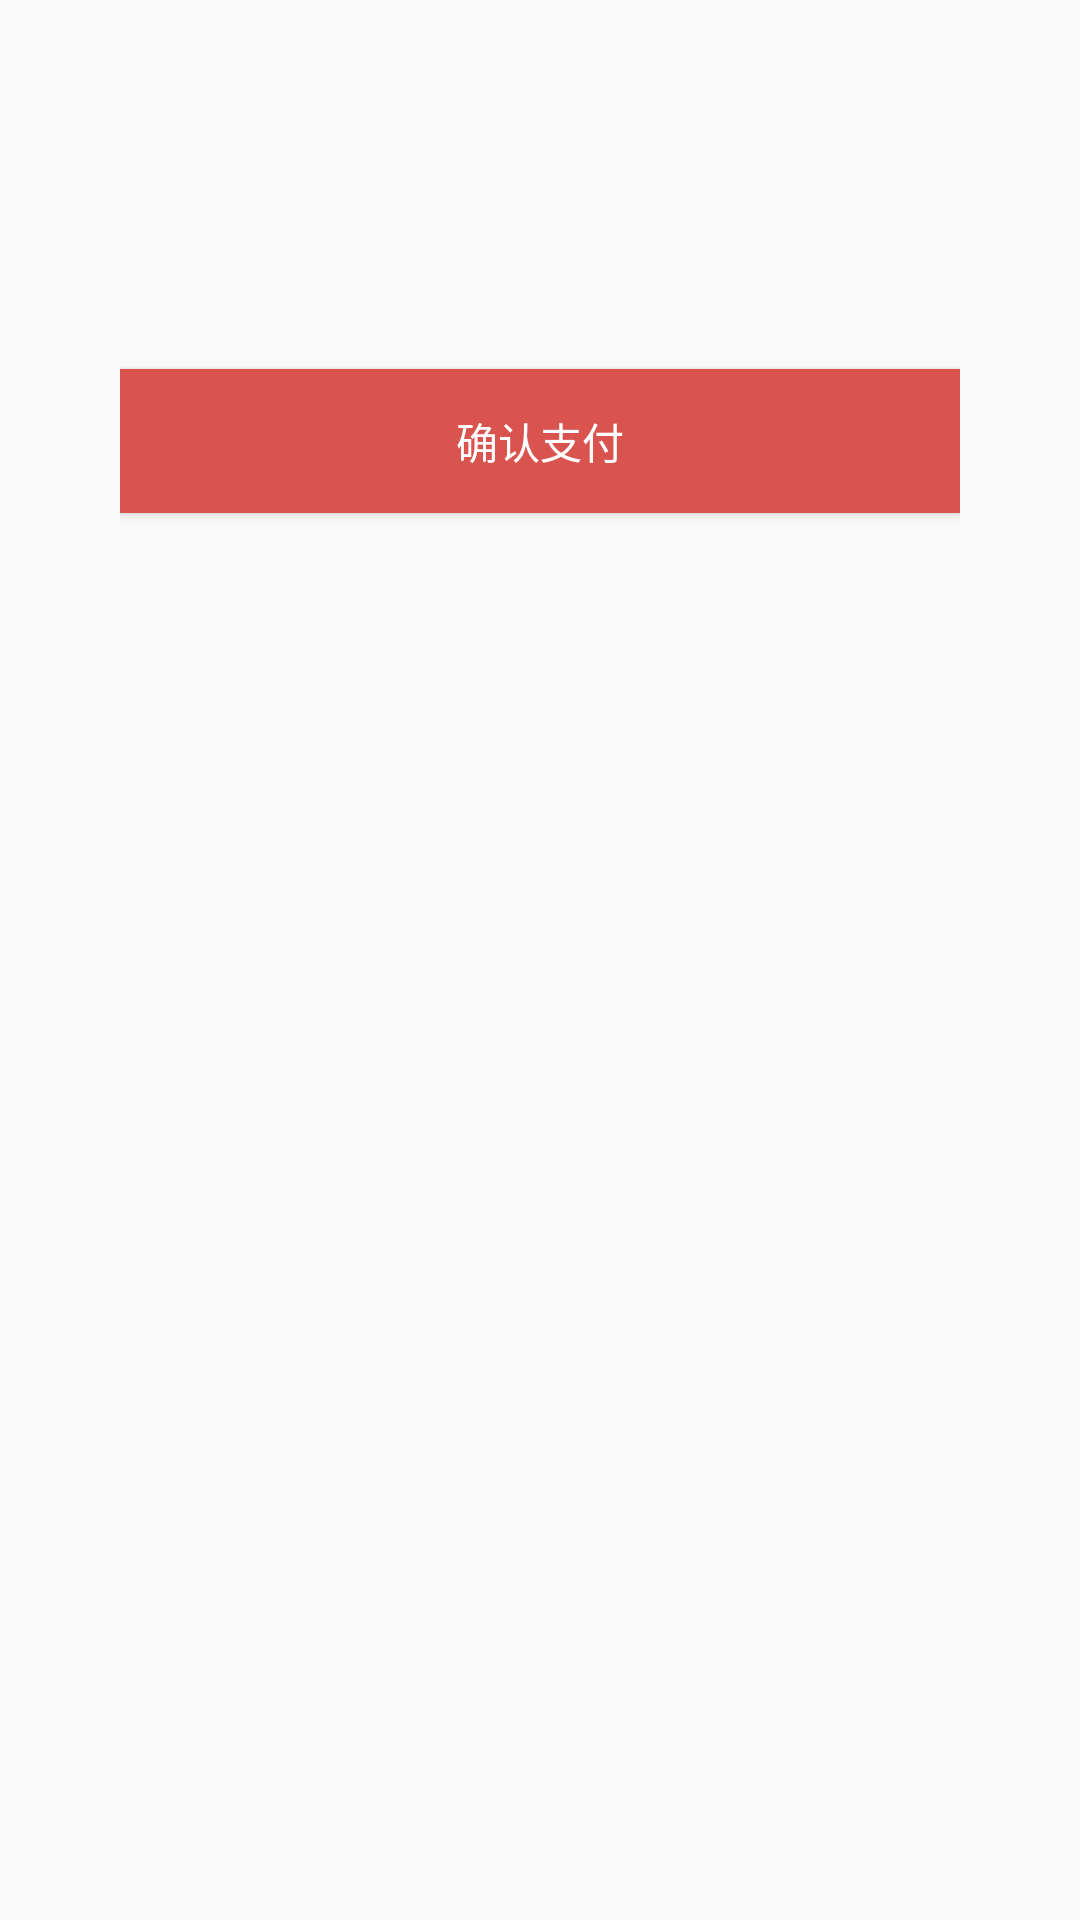

Write the Android layout XML for this screen, with the resource values it uses.
<!-- AndroidManifest.xml: application theme AppTheme -->
<!-- res/layout/content_pay.xml -->
<?xml version="1.0" encoding="utf-8"?>
<LinearLayout xmlns:android="http://schemas.android.com/apk/res/android"
    xmlns:app="http://schemas.android.com/apk/res-auto"
    xmlns:tools="http://schemas.android.com/tools"
    android:layout_width="match_parent"
    android:layout_height="match_parent"
    app:layout_behavior="@string/appbar_scrolling_view_behavior"
    tools:context=".ui.order.PayActivity"
    android:orientation="vertical"
    android:gravity="center_horizontal"
    android:padding="40dp"
    tools:showIn="@layout/activity_pay">

    <ImageView
        android:layout_width="wrap_content"
        android:layout_height="wrap_content"
        android:layout_marginBottom="20dp"
        android:src="@mipmap/pay"></ImageView>

    <TextView
        android:id="@+id/amount"
        android:textColor="#d9534f"
        android:textSize="32sp"
        android:layout_marginBottom="20dp"
        android:layout_width="wrap_content"
        android:layout_height="wrap_content"></TextView>

    <Button
        android:id="@+id/pay"
        style="@style/btnDanger"
        android:layout_width="match_parent"
        android:layout_height="wrap_content"
        android:text="确认支付"></Button>



</LinearLayout>
<!-- res/layout/activity_pay.xml (included above) -->
<?xml version="1.0" encoding="utf-8"?>
<androidx.coordinatorlayout.widget.CoordinatorLayout xmlns:android="http://schemas.android.com/apk/res/android"
    xmlns:app="http://schemas.android.com/apk/res-auto"
    xmlns:tools="http://schemas.android.com/tools"
    android:layout_width="match_parent"
    android:layout_height="match_parent"
    tools:context=".ui.order.PayActivity">

    <com.google.android.material.appbar.AppBarLayout
        android:layout_width="match_parent"
        android:layout_height="wrap_content"
        android:theme="@style/AppTheme.AppBarOverlay">

        <androidx.appcompat.widget.Toolbar
            android:id="@+id/toolbar"
            android:layout_width="match_parent"
            android:layout_height="?attr/actionBarSize"
            android:background="?attr/colorPrimary"
            app:navigationIcon="@mipmap/arrow_back"
            app:popupTheme="@style/AppTheme.PopupOverlay" />

    </com.google.android.material.appbar.AppBarLayout>

    <include layout="@layout/content_pay" />


</androidx.coordinatorlayout.widget.CoordinatorLayout>
<!-- resources referenced by this layout -->
<resources>
  <style name="AppTheme.AppBarOverlay" parent="ThemeOverlay.AppCompat.Dark.ActionBar" />
  <style name="AppTheme.PopupOverlay" parent="ThemeOverlay.AppCompat.Light" />
  <style name="btnDanger">
          <item name="android:background">#d9534f</item>
          <item name="android:textColor">#fff</item>
      </style>
  <style name="AppTheme" parent="Theme.AppCompat.Light.DarkActionBar">
          
          <item name="colorPrimary">@color/colorPrimary</item>
          <item name="colorPrimaryDark">@color/colorPrimaryDark</item>
          <item name="colorAccent">@color/colorAccent</item>
      </style>
  <color name="colorPrimary">#008577</color>
  <color name="colorPrimaryDark">#00574B</color>
  <color name="colorAccent">#D81B60</color>
</resources>
